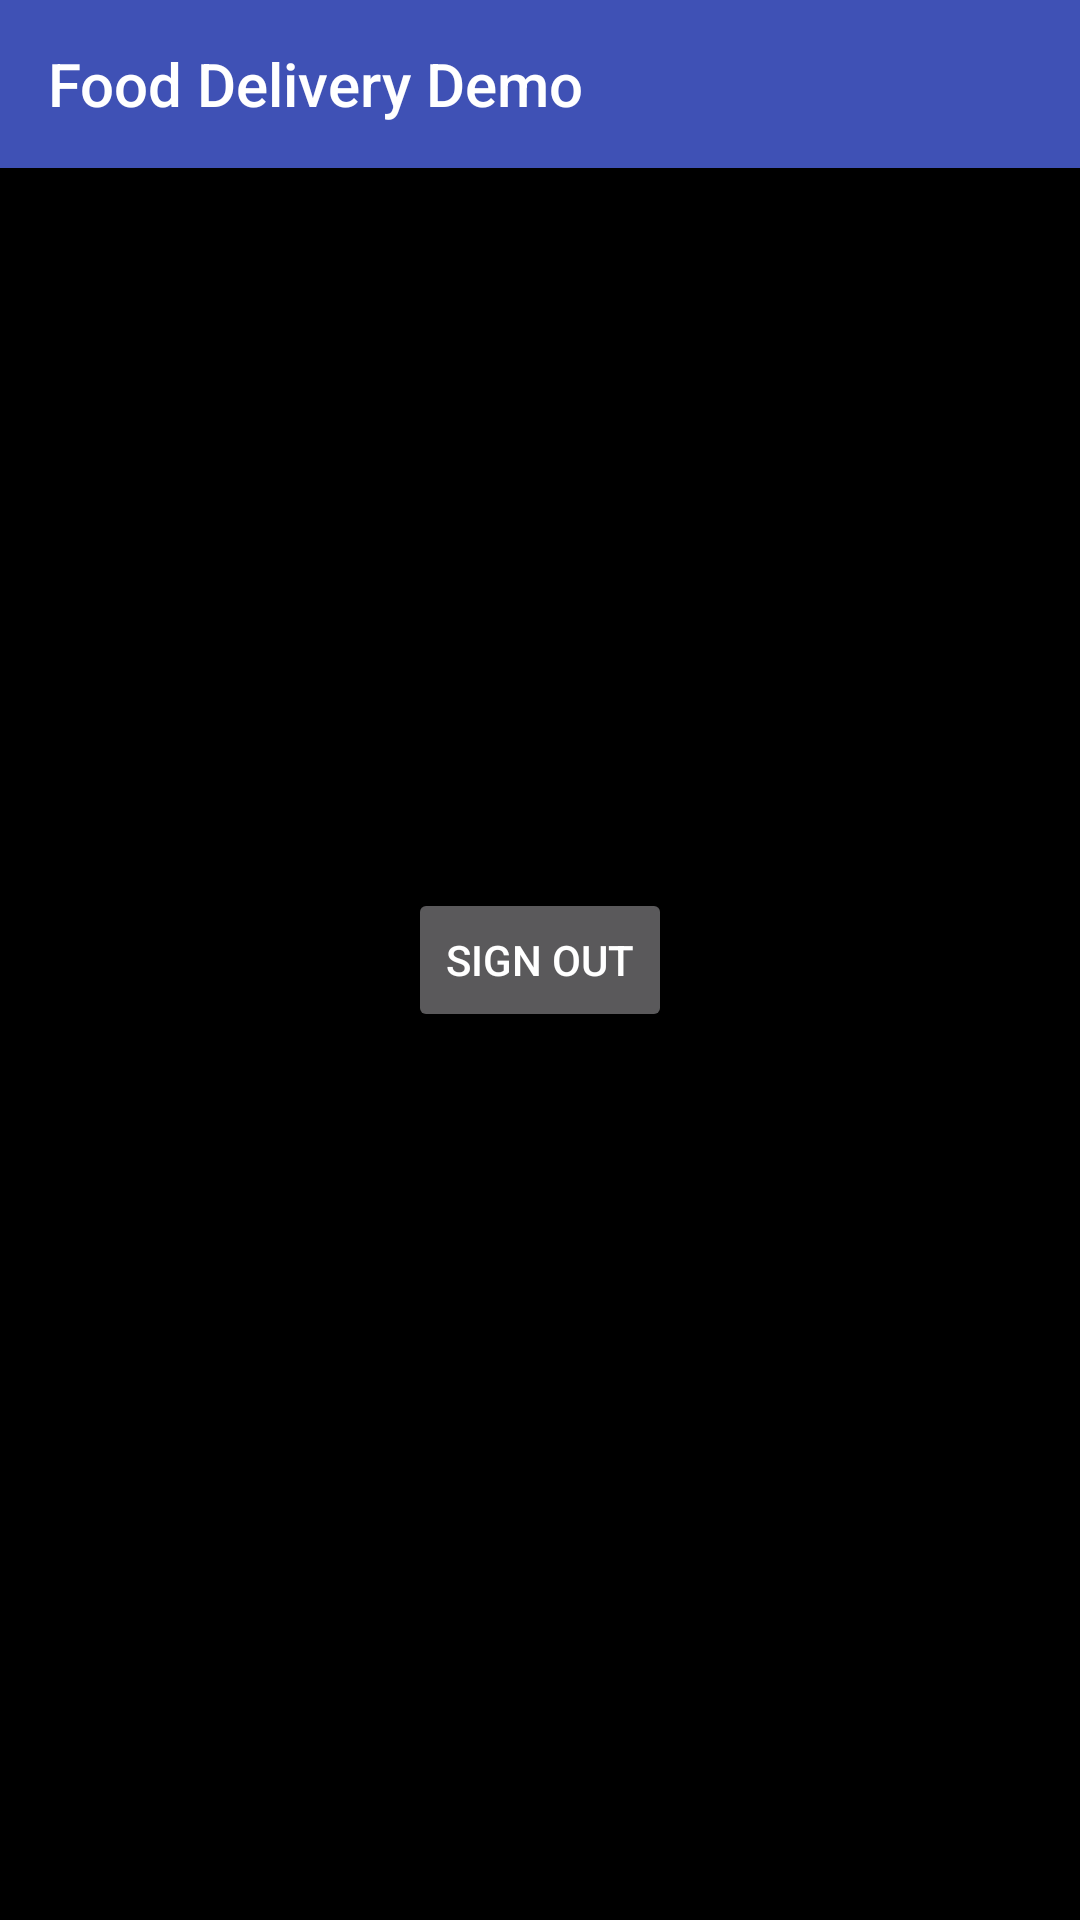

This screen was rendered from an Android layout file. Write that file and the resources it references.
<!-- AndroidManifest.xml: application theme AppTheme -->
<!-- res/layout/activity_main.xml -->
<?xml version="1.0" encoding="utf-8"?>
<android.support.v4.widget.DrawerLayout
    xmlns:android="http://schemas.android.com/apk/res/android"
    xmlns:tools="http://schemas.android.com/tools"
    android:layout_width="match_parent"
    android:layout_height="match_parent"
    xmlns:app="http://schemas.android.com/apk/res-auto"
    tools:context=".Activity.MainActivity">

    <android.support.design.widget.CoordinatorLayout
        android:layout_width="match_parent"
        android:layout_height="match_parent">
        <android.support.design.widget.AppBarLayout
            android:layout_width="match_parent"
            android:layout_height="?android:attr/actionBarSize">
            <android.support.v7.widget.Toolbar
                android:layout_width="match_parent"
                android:layout_height="wrap_content"
                android:theme="@style/AppTheme.ActionBar"
                app:popupTheme="@style/Base.Theme.AppCompat"
                app:title="@string/app_name"
                android:elevation="4dp"/>
        </android.support.design.widget.AppBarLayout>

        <Button
            android:layout_width="wrap_content"
            android:layout_height="wrap_content"
            android:layout_gravity="center"
            android:text="Sign Out"
            android:id="@+id/tempButton_Main_signOut"/>
    </android.support.design.widget.CoordinatorLayout>


    <android.support.design.widget.NavigationView
        android:layout_width="wrap_content"
        android:layout_height="match_parent"
        android:layout_gravity="start"
        android:elevation="4dp"
        android:background="@color/appBar"/>

</android.support.v4.widget.DrawerLayout>
<!-- resources referenced by this layout -->
<resources>
  <color name="appBar">#222222</color>
  <string name="app_name">Food Delivery Demo</string>
  <style name="AppTheme" parent="Theme.AppCompat.NoActionBar">
          
          <item name="colorPrimary">@color/colorPrimary</item>
          <item name="colorPrimaryDark">@color/colorPrimaryDark</item>
          <item name="colorAccent">@color/colorAccent</item>
          <item name="android:windowBackground">@color/windowBackground</item>
          <item name="windowActionBar">@color/appBar</item>
          <item name="android:itemBackground">@color/cards</item>
  
      </style>
  <color name="colorPrimary">#3F51B5</color>
  <color name="colorPrimaryDark">#303F9F</color>
  <color name="colorAccent">#FF4081</color>
  <color name="windowBackground">#000000</color>
  <color name="cards">#333333</color>
</resources>
